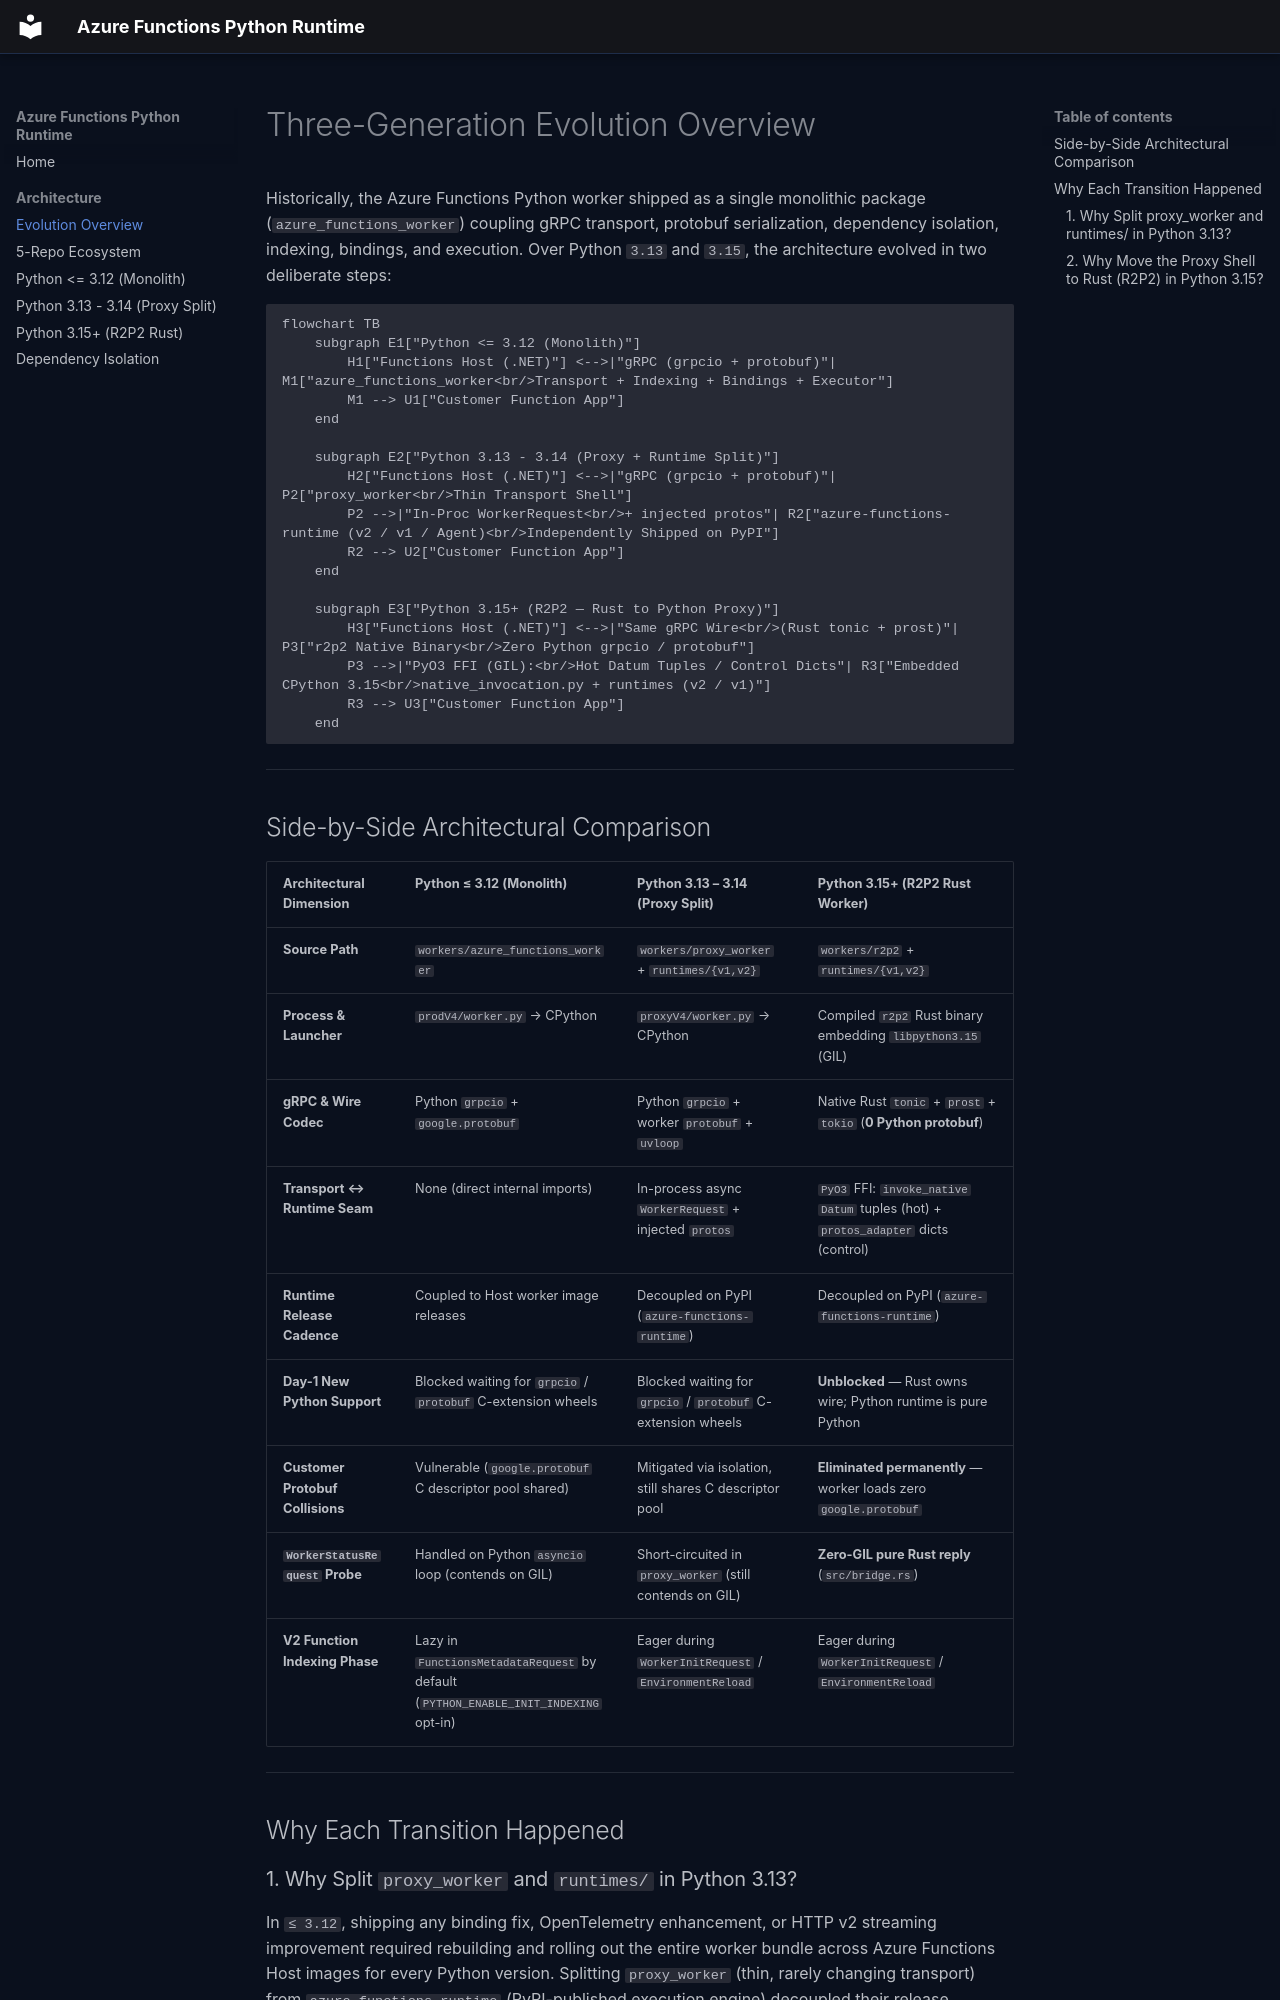

repository: Azure/azure-functions-python-worker · page: architecture/overview/index.html · generator: mkdocs

# Three-Generation Evolution Overview

Historically, the Azure Functions Python worker shipped as a single monolithic package (`azure_functions_worker`) coupling gRPC transport, protobuf serialization, dependency isolation, indexing, bindings, and execution. Over Python `3.13` and `3.15`, the architecture evolved in two deliberate steps:

```mermaid
flowchart TB
    subgraph E1["Python <= 3.12 (Monolith)"]
        H1["Functions Host (.NET)"] <-->|"gRPC (grpcio + protobuf)"| M1["azure_functions_worker<br/>Transport + Indexing + Bindings + Executor"]
        M1 --> U1["Customer Function App"]
    end

    subgraph E2["Python 3.13 - 3.14 (Proxy + Runtime Split)"]
        H2["Functions Host (.NET)"] <-->|"gRPC (grpcio + protobuf)"| P2["proxy_worker<br/>Thin Transport Shell"]
        P2 -->|"In-Proc WorkerRequest<br/>+ injected protos"| R2["azure-functions-runtime (v2 / v1 / Agent)<br/>Independently Shipped on PyPI"]
        R2 --> U2["Customer Function App"]
    end

    subgraph E3["Python 3.15+ (R2P2 — Rust to Python Proxy)"]
        H3["Functions Host (.NET)"] <-->|"Same gRPC Wire<br/>(Rust tonic + prost)"| P3["r2p2 Native Binary<br/>Zero Python grpcio / protobuf"]
        P3 -->|"PyO3 FFI (GIL):<br/>Hot Datum Tuples / Control Dicts"| R3["Embedded CPython 3.15<br/>native_invocation.py + runtimes (v2 / v1)"]
        R3 --> U3["Customer Function App"]
    end
```

---

## Side-by-Side Architectural Comparison

| Architectural Dimension | Python ≤ 3.12 (Monolith) | Python 3.13 – 3.14 (Proxy Split) | Python 3.15+ (R2P2 Rust Worker) |
| --- | --- | --- | --- |
| **Source Path** | `workers/azure_functions_worker` | `workers/proxy_worker` + `runtimes/{v1,v2}` | `workers/r2p2` + `runtimes/{v1,v2}` |
| **Process & Launcher** | `prodV4/worker.py` → CPython | `proxyV4/worker.py` → CPython | Compiled `r2p2` Rust binary embedding `libpython3.15` (GIL) |
| **gRPC & Wire Codec** | Python `grpcio` + `google.protobuf` | Python `grpcio` + worker `protobuf` + `uvloop` | Native Rust `tonic` + `prost` + `tokio` (**0 Python protobuf**) |
| **Transport ↔ Runtime Seam** | None (direct internal imports) | In-process async `WorkerRequest` + injected `protos` | `PyO3` FFI: `invoke_native` `Datum` tuples (hot) + `protos_adapter` dicts (control) |
| **Runtime Release Cadence** | Coupled to Host worker image releases | Decoupled on PyPI (`azure-functions-runtime`) | Decoupled on PyPI (`azure-functions-runtime`) |
| **Day-1 New Python Support** | Blocked waiting for `grpcio` / `protobuf` C-extension wheels | Blocked waiting for `grpcio` / `protobuf` C-extension wheels | **Unblocked** — Rust owns wire; Python runtime is pure Python |
| **Customer Protobuf Collisions** | Vulnerable (`google.protobuf` C descriptor pool shared) | Mitigated via isolation, still shares C descriptor pool | **Eliminated permanently** — worker loads zero `google.protobuf` |
| **`WorkerStatusRequest` Probe** | Handled on Python `asyncio` loop (contends on GIL) | Short-circuited in `proxy_worker` (still contends on GIL) | **Zero-GIL pure Rust reply** (`src/bridge.rs`) |
| **V2 Function Indexing Phase** | Lazy in `FunctionsMetadataRequest` by default (`PYTHON_ENABLE_INIT_INDEXING` opt-in) | Eager during `WorkerInitRequest` / `EnvironmentReload` | Eager during `WorkerInitRequest` / `EnvironmentReload` |

---

## Why Each Transition Happened
